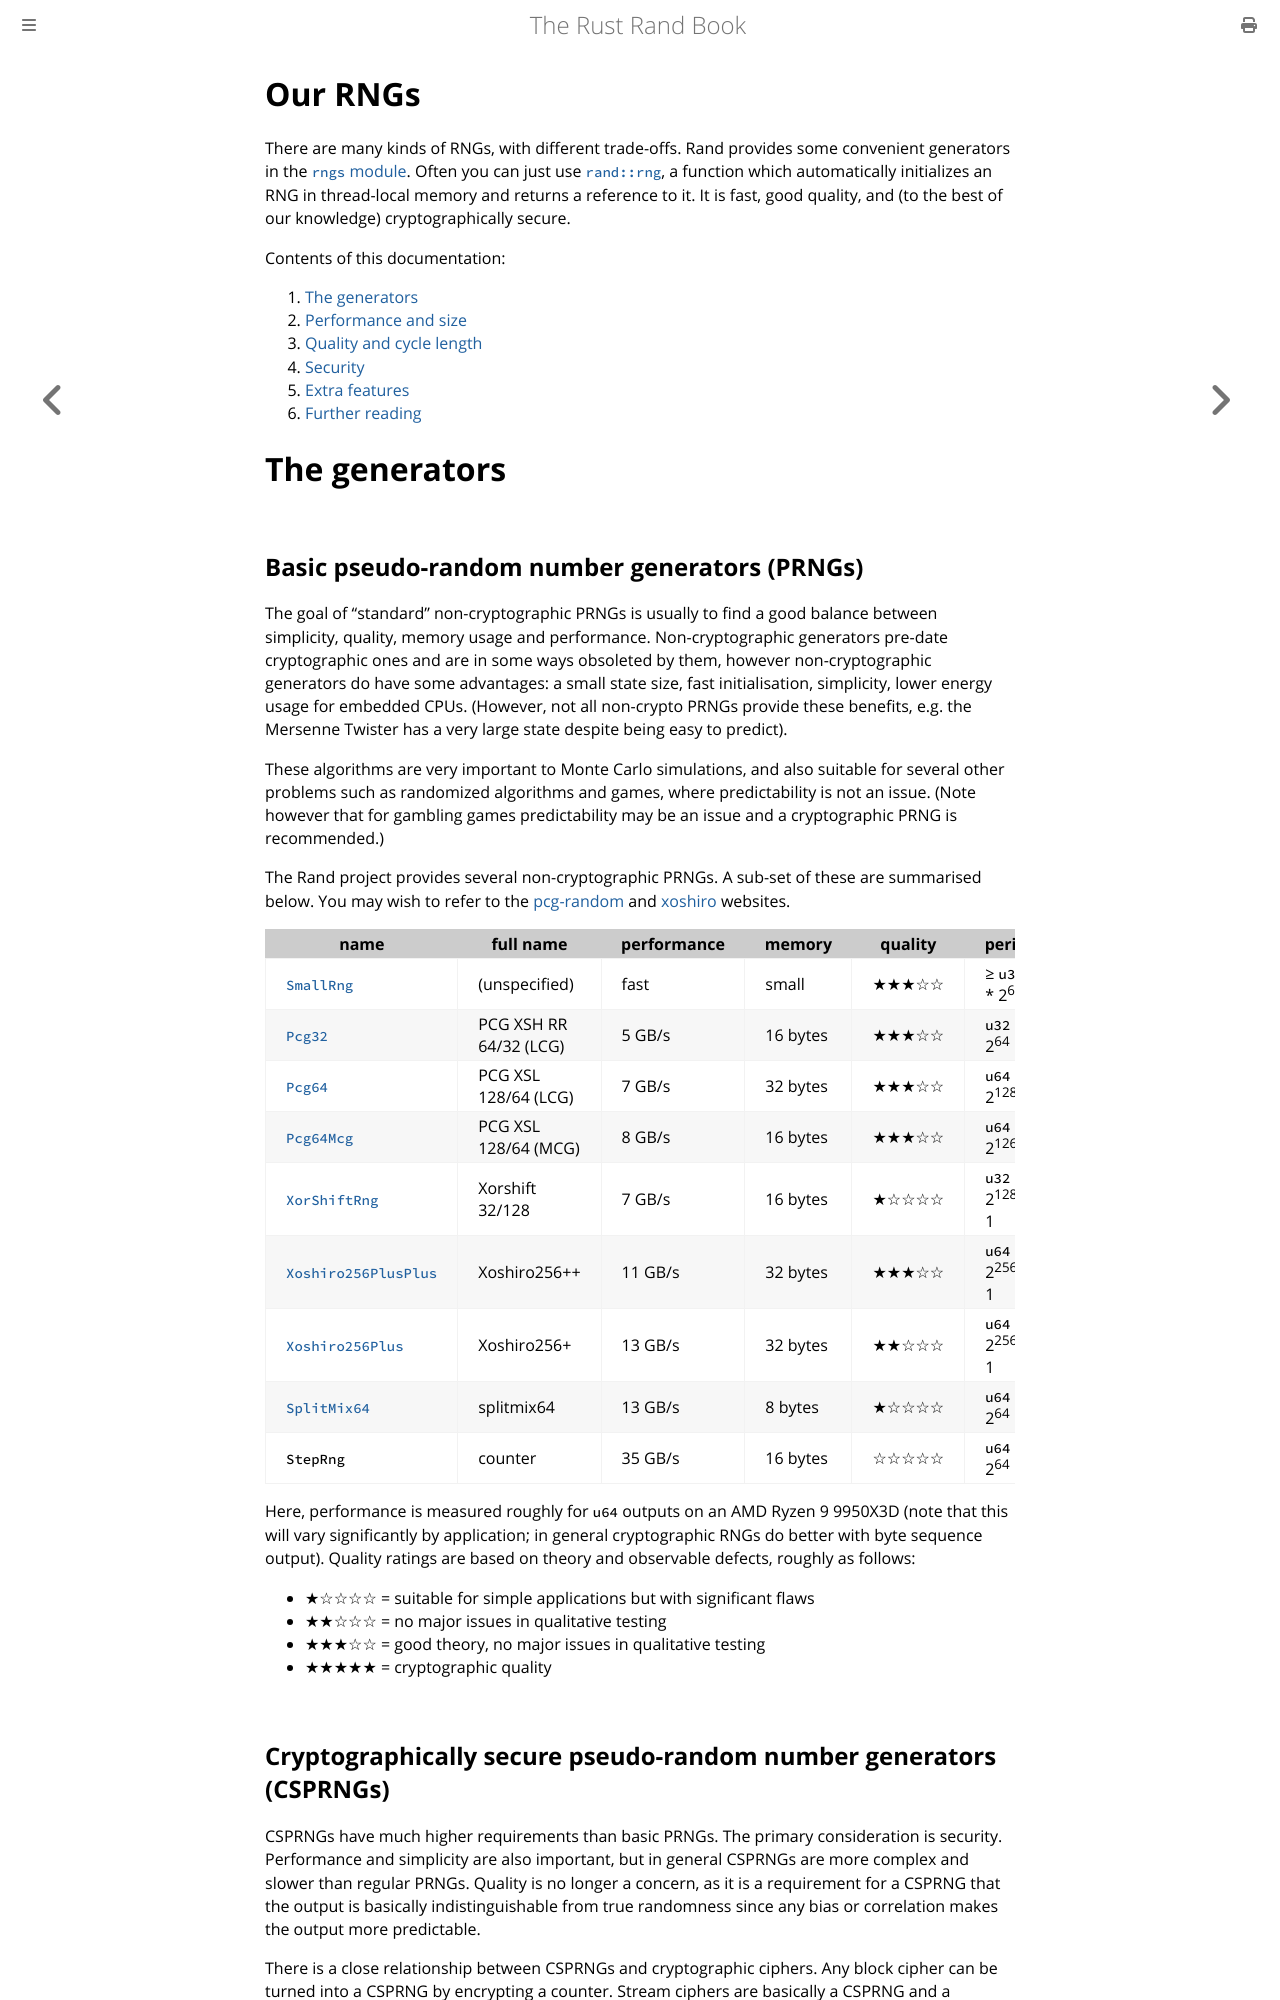

repository: rust-random/book · page: guide-rngs.html · generator: mdbook

# Our RNGs

There are many kinds of RNGs, with different trade-offs. Rand provides some
convenient generators in the [`rngs` module]. Often you can just use
[`rand::rng`], a function which automatically initializes an RNG in
thread-local memory and returns a reference to it. It is fast, good quality,
and (to the best of our knowledge) cryptographically secure.

Contents of this documentation:

1. [The generators](#the-generators)
1. [Performance and size](#performance)
1. [Quality and cycle length](#quality)
1. [Security](#security)
1. [Extra features](#extra-features)
1. [Further reading](#further-reading)


# The generators

## Basic pseudo-random number generators (PRNGs)

The goal of "standard" non-cryptographic PRNGs is usually to find a good
balance between simplicity, quality, memory usage and performance.
Non-cryptographic generators pre-date cryptographic ones and are in some ways
obsoleted by them, however non-cryptographic generators do have some advantages:
a small state size, fast initialisation, simplicity, lower energy usage for
embedded CPUs. (However, not all non-crypto PRNGs provide these benefits,
e.g. the Mersenne Twister has a very large state despite being easy to predict).

These algorithms are very important to Monte Carlo simulations, and also
suitable for several other problems such as randomized algorithms and games,
where predictability is not an issue. (Note however that for gambling games
predictability may be an issue and a cryptographic PRNG is recommended.)

The Rand project provides several non-cryptographic PRNGs. A sub-set of these
are summarised below.
You may wish to refer to the [pcg-random] and [xoshiro] websites.

| name | full name | performance | memory | quality | period | features |
|------|-----------|-------------|--------|---------|--------|----------|
| [`SmallRng`] | (unspecified) | fast | small | ★★★☆☆ | ≥ `u32` * 2<sup>64</sup> | not portable |
| [`Pcg32`] | PCG XSH RR 64/32 (LCG) | 5 GB/s | 16 bytes | ★★★☆☆ | `u32` * 2<sup>64</sup> | jump-ahead |
| [`Pcg64`] | PCG XSL 128/64 (LCG) | 7 GB/s | 32 bytes | ★★★☆☆ | `u64` * 2<sup>128</sup> | jump-ahead |
| [`Pcg64Mcg`] | PCG XSL 128/64 (MCG) | 8 GB/s | 16 bytes | ★★★☆☆ | `u64` * 2<sup>126</sup> | jump-ahead |
| [`XorShiftRng`] | Xorshift 32/128 | 7 GB/s | 16 bytes | ★☆☆☆☆ | `u32` * 2<sup>128</sup> - 1 | — |
| [`Xoshiro256PlusPlus`] | Xoshiro256++ | 11 GB/s | 32 bytes | ★★★☆☆ | `u64` * 2<sup>256</sup> - 1 | jump-ahead |
| [`Xoshiro256Plus`] | Xoshiro256+ | 13 GB/s | 32 bytes | ★★☆☆☆ | `u64` * 2<sup>256</sup> - 1 | jump-ahead |
| [`SplitMix64`] | splitmix64 | 13 GB/s | 8 bytes | ★☆☆☆☆ | `u64` * 2<sup>64</sup> | — |
| `StepRng` | counter | 35 GB/s | 16 bytes | ☆☆☆☆☆ | `u64` * 2<sup>64</sup> | — |

Here, performance is measured roughly for `u64` outputs on an
AMD Ryzen 9 9950X3D (note that this will vary significantly by application; in
general cryptographic RNGs do better with byte sequence output). Quality ratings are
based on theory and observable defects, roughly as follows:

-   ★☆☆☆☆ = suitable for simple applications but with significant flaws
-   ★★☆☆☆ = no major issues in qualitative testing
-   ★★★☆☆ = good theory, no major issues in qualitative testing
-   ★★★★★ = cryptographic quality
